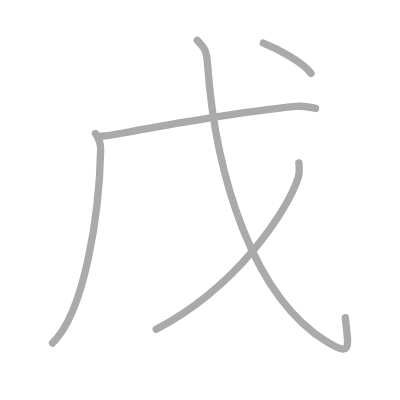
t = 0.00 s
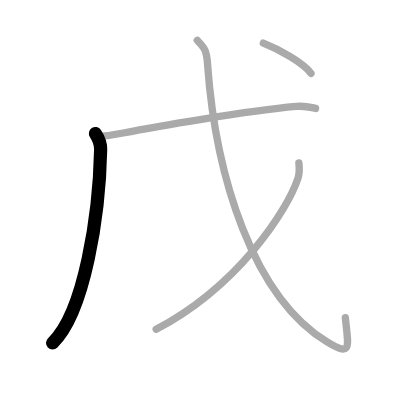
t = 1.00 s
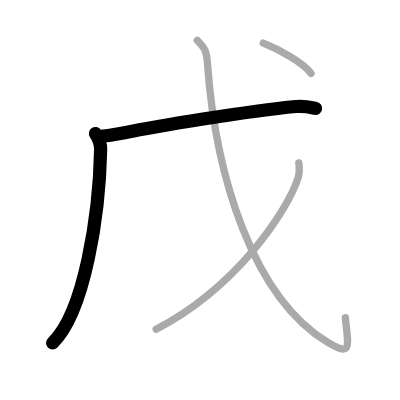
t = 2.00 s
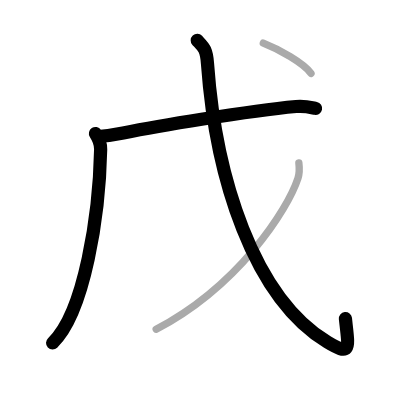
t = 3.00 s
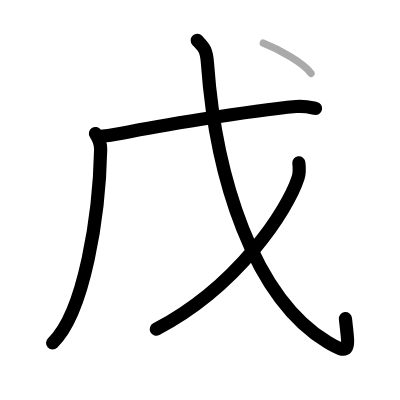
t = 4.00 s
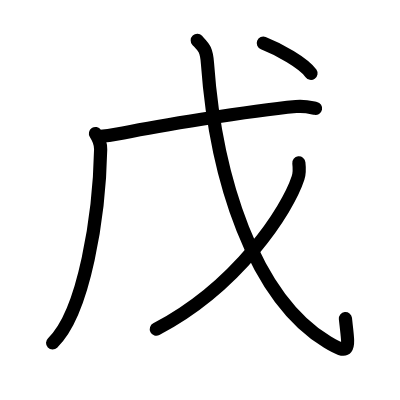
t = 5.00 s

The animated SVG that drew these frames (rendered in a browser with its animation timeline set to each time). Animation: 5 SMIL elements (animate=5); one cycle of 5.00 s.

<?xml version="1.0" standalone="no"?>
<!DOCTYPE svg PUBLIC "-//W3C//DTD SVG 1.1//EN"   "http://www.w3.org/Graphics/SVG/1.1/DTD/svg11.dtd">
<svg width="400px" height="400px"  version="1.1" xmlns="http://www.w3.org/2000/svg">
  <defs>
    <marker id="Triangle" viewBox="0 0 10 10" refX="0" refY="5" markerUnits="strokeWidth" markerWidth="3" style="stroke-opacity:0%;fill:#aaaaaa;" markerHeight="2" orient="auto">
      <path d="M 0 0 L 10 5 L 0 10 z" />
    </marker>
    
    <marker id="Arrow" viewBox="0 0 10 10" refX="5" refY="5" markerUnits="strokeWidth" markerWidth="1.8" style="stroke-opacity:0%;fill:#770000;" markerHeight="2" orient="auto">
      <path d="M 0 4 L 6 4 L 4 1 L 10 5 L 4 9 L 6 6 L 0 6 z" />
        <circle cx="5" cy="5" r="5" />
      </marker>
    
    <marker id="TriangleRed" viewBox="0 0 10 10" refX="0" refY="5" markerUnits="strokeWidth" markerWidth="3" style="stroke-opacity:0%;fill:#CC0000;" markerHeight="2" orient="auto">
      <path d="M 0 0 L 10 5 L 0 10 z" />
    </marker>
    
    <marker id="ArrowRed" viewBox="0 0 10 10" refX="5" refY="5" markerUnits="strokeWidth" markerWidth="1.8" style="stroke-opacity:0%;fill:#CC0000;" markerHeight="2" orient="auto">
      <path d="M 0 4 L 6 4 L 4 1 L 10 5 L 4 9 L 6 6 L 0 6 z" />
        <circle cx="5" cy="5" r="5" />
      </marker>
    
  </defs>
  
  <path style="fill:#ffffff; fill-opacity:100%; fill-rule:evenodd; stroke-width:0;" d="M 0 0 L 400px 0 L 400px 400px L 0 400px L 0 0" />

  <g transform="scale(3.6697247706422 3.6697247706422)">
<path style="fill:none; fill-opacity:0%; fill-rule:evenodd; stroke:#aaaaaa; stroke-opacity:100%; stroke-width: 1.5pt; stroke-linejoin:round; stroke-linecap:round;" d="M26.01 36.39c0.74 1.11 1.46 2.42 1.42 4.33c-0.34 17.81-4.41 44.46-13.12 52.75"></path>
<path style="fill:none; fill-opacity:0%; fill-rule:evenodd; stroke:#aaaaaa; stroke-opacity:100%; stroke-width: 1.5pt; stroke-linejoin:round; stroke-linecap:round;" d="M26.75 37.2c2.75-0.2 5.33-0.66 6.82-0.96c8.68-1.74 33.68-5.99 47.11-7.23c2.52-0.23 4.05 0.26 5.31 0.53"></path>
<path style="fill:none; fill-opacity:0%; fill-rule:evenodd; stroke:#aaaaaa; stroke-opacity:100%; stroke-width: 1.5pt; stroke-linejoin:round; stroke-linecap:round;" d="M53.75 11c1.72 1.84 2.51 2.34 2.79 6.29C58.75 48.25 69 81 89.25 93.25c6.69 4.05 5.71 1.46 4.85-6.67"></path>
<path style="fill:none; fill-opacity:0%; fill-rule:evenodd; stroke:#aaaaaa; stroke-opacity:100%; stroke-width: 1.5pt; stroke-linejoin:round; stroke-linecap:round;" d="M81.44 44.39c0.12 1.03 0.25 2.66-0.23 4.13c-2.84 8.71-16.33 29.49-38.65 41.19"></path>
<path style="fill:none; fill-opacity:0%; fill-rule:evenodd; stroke:#aaaaaa; stroke-opacity:100%; stroke-width: 1.5pt; stroke-linejoin:round; stroke-linecap:round;" d="M71.75 11.75c4.24 1.65 11.02 5.42 13 8.25"></path>

<path style="fill:none; fill-opacity:0%; fill-rule:evenodd; stroke:#000000; stroke-opacity:100%; stroke-width: 2.7pt; stroke-linejoin:round; stroke-linecap:round;" d="M26.01 36.39c0.74 1.11 1.46 2.42 1.42 4.33c-0.34 17.81-4.41 44.46-13.12 52.75" pathLength="100" stroke-dashoffset="100" stroke-dasharray="100 105"><animate id="dashAnim1" attributeName="stroke-dashoffset" from="100" to="0" dur="1s" calcMode="linear" fill="freeze"/></path>
<path style="fill:none; fill-opacity:0%; fill-rule:evenodd; stroke:#000000; stroke-opacity:100%; stroke-width: 2.7pt; stroke-linejoin:round; stroke-linecap:round;" d="M26.75 37.2c2.75-0.2 5.33-0.66 6.82-0.96c8.68-1.74 33.68-5.99 47.11-7.23c2.52-0.23 4.05 0.26 5.31 0.53" pathLength="100" stroke-dashoffset="100" stroke-dasharray="100 105"><animate id="dashAnim2" attributeName="stroke-dashoffset" from="100" to="0" dur="1s" calcMode="linear" begin="dashAnim1.end" fill="freeze"/></path>
<path style="fill:none; fill-opacity:0%; fill-rule:evenodd; stroke:#000000; stroke-opacity:100%; stroke-width: 2.7pt; stroke-linejoin:round; stroke-linecap:round;" d="M53.75 11c1.72 1.84 2.51 2.34 2.79 6.29C58.75 48.25 69 81 89.25 93.25c6.69 4.05 5.71 1.46 4.85-6.67" pathLength="100" stroke-dashoffset="100" stroke-dasharray="100 105"><animate id="dashAnim3" attributeName="stroke-dashoffset" from="100" to="0" dur="1s" calcMode="linear" begin="dashAnim2.end" fill="freeze"/></path>
<path style="fill:none; fill-opacity:0%; fill-rule:evenodd; stroke:#000000; stroke-opacity:100%; stroke-width: 2.7pt; stroke-linejoin:round; stroke-linecap:round;" d="M81.44 44.39c0.12 1.03 0.25 2.66-0.23 4.13c-2.84 8.71-16.33 29.49-38.65 41.19" pathLength="100" stroke-dashoffset="100" stroke-dasharray="100 105"><animate id="dashAnim4" attributeName="stroke-dashoffset" from="100" to="0" dur="1s" calcMode="linear" begin="dashAnim3.end" fill="freeze"/></path>
<path style="fill:none; fill-opacity:0%; fill-rule:evenodd; stroke:#000000; stroke-opacity:100%; stroke-width: 2.7pt; stroke-linejoin:round; stroke-linecap:round;" d="M71.75 11.75c4.24 1.65 11.02 5.42 13 8.25" pathLength="100" stroke-dashoffset="100" stroke-dasharray="100 105"><animate id="dashAnim5" attributeName="stroke-dashoffset" from="100" to="0" dur="1s" calcMode="linear" begin="dashAnim4.end" fill="freeze"/></path>

</g>

</svg>  
          
